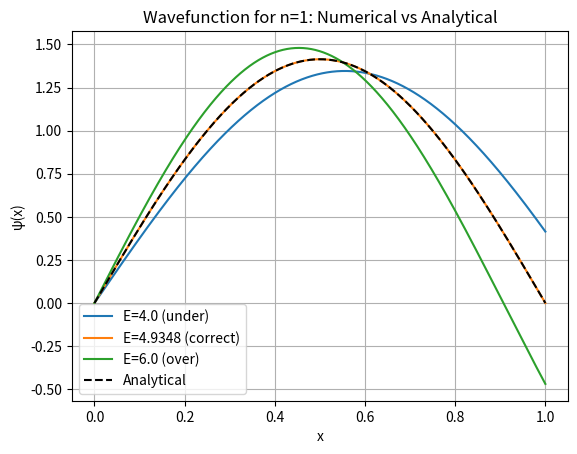

The script that saved this image:
import math
import matplotlib.pyplot as plt

# RK4 solver for Schrödinger equation
def solve(E, N=1000):
    h = 1 / N
    xVals = [i * h for i in range(N+1)]  # grid from 0 to 1
    psi, phi = 0.0, 1.0   # initial conditions
    values = [psi]
    
    for step in range(N):
        k1psi = h * phi
        k1phi = h * (-2 * E * psi)

        k2psi = h * (phi + k1phi/2)
        k2phi = h * (-2 * E * (psi + k1psi/2))

        k3psi = h * (phi + k2phi/2)
        k3phi = h * (-2 * E * (psi + k2psi/2))

        k4psi = h * (phi + k3phi)
        k4phi = h * (-2 * E * (psi + k3psi))

        psi = psi + (k1psi + 2*k2psi + 2*k3psi + k4psi) / 6
        phi = phi + (k1phi + 2*k2phi + 2*k3phi + k4phi) / 6

        values.append(psi)
    
    # --- Normalization (Trapezoidal Rule) ---
    norm = 0.0
    for i in range(N):
        norm += (values[i]**2 + values[i+1]**2) * h / 2
    norm = math.sqrt(norm)

    for i in range(len(values)):
        values[i] = values[i] / norm
    # ----------------------------------------

    return xVals, values, psi

# Analytical solution for n=1
def psiAnalytical(xVals):
    return [math.sqrt(2) * math.sin(math.pi * xi) for xi in xVals]

# Find correct energy via bisection
Eleft, Eright = 4.0, 6.0
for iteration in range(50):
    Emid = (Eleft + Eright) / 2
    xVals, values, psiLast = solve(Emid)
    if abs(psiLast) < 1e-6:   # tolerance check
        break
    if psiLast > 0:
        Eleft = Emid
    else:
        Eright = Emid

# Solutions
xVals, psiUnder, psiLast = solve(4.0)
xVals, psiCorrect, psiLast = solve(Emid)
xVals, psiOver, psiLast = solve(6.0)
psiExact = psiAnalytical(xVals)

# Plot
plt.plot(xVals, psiUnder, label="E=4.0 (under)")
plt.plot(xVals, psiCorrect, label=f"E={Emid:.4f} (correct)")
plt.plot(xVals, psiOver, label="E=6.0 (over)")
plt.plot(xVals, psiExact, "k--", label="Analytical")
plt.title("Wavefunction for n=1: Numerical vs Analytical")
plt.xlabel("x")
plt.ylabel("ψ(x)")
plt.legend()
plt.grid()
plt.show()
